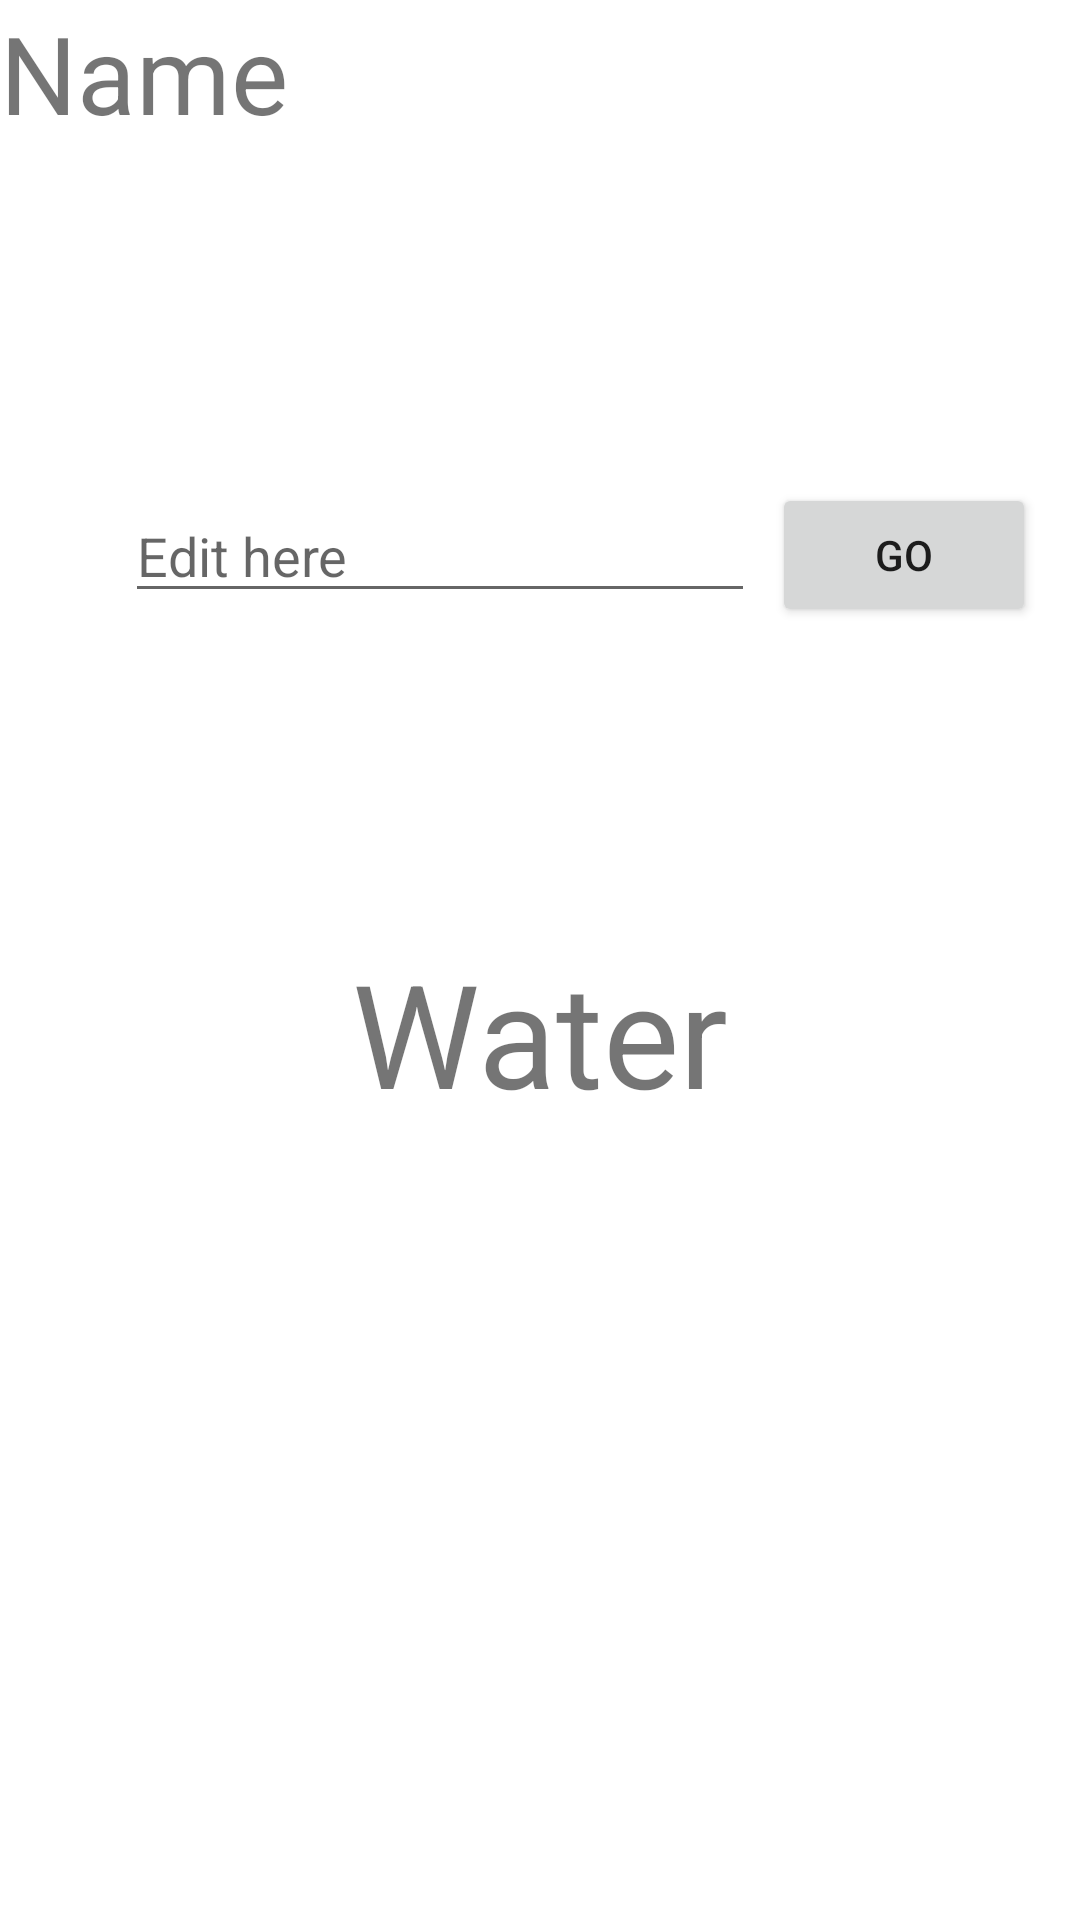

Produce the Android XML layout that renders to this screen, including the resource entries it uses.
<!-- AndroidManifest.xml: application theme AppTheme -->
<!-- res/layout/activity_detailed_view.xml -->
<?xml version="1.0" encoding="utf-8"?>
<androidx.constraintlayout.widget.ConstraintLayout xmlns:android="http://schemas.android.com/apk/res/android"
    xmlns:app="http://schemas.android.com/apk/res-auto"
    xmlns:tools="http://schemas.android.com/tools"
    android:id="@+id/constraintLayout"
    android:layout_width="match_parent"
    android:layout_height="match_parent"
    tools:context=".DetailedViewActivity">

    <TextView
        android:id="@+id/description"
        android:layout_width="match_parent"
        android:layout_height="wrap_content"
        android:text="Name"
        android:textSize="36sp"
        app:layout_constraintEnd_toEndOf="parent"
        app:layout_constraintStart_toStartOf="parent"
        app:layout_constraintTop_toTopOf="parent" />

    <TextView
        android:id="@+id/levels"
        android:layout_width="wrap_content"
        android:layout_height="wrap_content"
        android:text="Water"
        android:textSize="48sp"
        app:layout_constraintBottom_toBottomOf="parent"
        app:layout_constraintEnd_toEndOf="parent"
        app:layout_constraintStart_toStartOf="parent"
        app:layout_constraintTop_toBottomOf="@+id/description" />

    <EditText
        android:id="@+id/editText"
        android:layout_width="wrap_content"
        android:layout_height="wrap_content"
        android:ems="10"
        android:hint="Edit here"
        android:inputType="numberDecimal"
        app:layout_constraintBottom_toTopOf="@+id/levels"
        app:layout_constraintEnd_toEndOf="parent"
        app:layout_constraintHorizontal_bias="0.277"
        app:layout_constraintStart_toStartOf="parent"
        app:layout_constraintTop_toBottomOf="@+id/description"
        app:layout_constraintVertical_bias="0.515" />

    <Button
        android:id="@+id/button2"
        android:layout_width="wrap_content"
        android:layout_height="wrap_content"
        android:text="Go"
        app:layout_constraintBottom_toBottomOf="@+id/editText"
        app:layout_constraintEnd_toEndOf="parent"
        app:layout_constraintHorizontal_bias="0.272"
        app:layout_constraintStart_toEndOf="@+id/editText"
        app:layout_constraintTop_toTopOf="@+id/editText"
        app:layout_constraintVertical_bias="0.333" />

</androidx.constraintlayout.widget.ConstraintLayout>
<!-- resources referenced by this layout -->
<resources>
  <style name="AppTheme" parent="Theme.MaterialComponents.Light.NoActionBar">
          
          <item name="colorPrimary">@color/colorPrimary</item>
          <item name="colorPrimaryDark">@color/colorPrimaryDark</item>
          <item name="colorAccent">@color/colorAccent</item>
      </style>
  <!-- not gathered from this repository: default colours our renderer supplied (Android Studio template values) -->
  <color name="colorPrimary">#FF6200EE</color>
  <color name="colorPrimaryDark">#FF3700B3</color>
  <color name="colorAccent">#FF03DAC5</color>
</resources>
